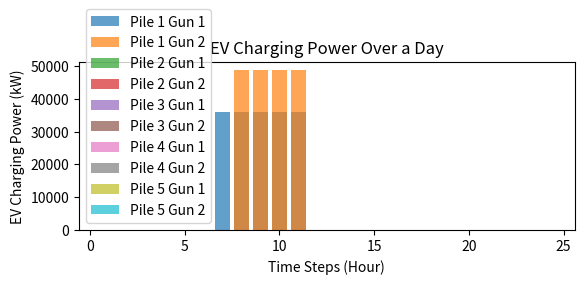

This figure's Python source:
from datetime import datetime
import matplotlib.pyplot as plt
import numpy as np

kWh = 1000  # 1kWh = 1000度電

class EVCS:
    def __init__(self):
        self.pile_power_limit = 100 * 1000
        self.connected_evs = []
        piles_amount = 5
        self.charging_piles = []

        for group in range(1, piles_amount + 1):
            charging_pile = {
                "pile_number": str(group),
                "gun": []
            }

            for sub_group in range(1, 3):  # 這裡使用 1 和 2 作為子組的標識
                gun_info = {
                    "gun_number": f"{group}-{sub_group}",
                    "ev_number": 0,
                    "charging_power": 0,
                    "start_time": 0,
                    "end_time": 0,
                    "already_time": 0
                }
                charging_pile["gun"].append(gun_info)

            self.charging_piles.append(charging_pile)


    def add_ev(self, ev):
        # 逐一搜尋 charging_piles 集合中的每一個 charging_pile
        for charging_pile in self.charging_piles:
            guns = charging_pile.get('gun', [])

            # 逐一檢查每個 gun 的 ev_number
            for gun in guns:
                if gun['ev_number'] == 0:
                    # 如果 ev_number 為空，則填入要添加的 EV 資料
                    gun['ev_number'] = ev.number
                    gun['charging_power'] = 0  # 預設充電功率
                    gun['start_time'] = ev.charge_start_time
                    gun['end_time'] = ev.charge_end_time
                    gun['already_time'] = 0  # 預設已充電時間
                    self.connected_evs.append(ev)
                    return  # 結束函式，已找到並填入 EV 資料

                elif gun['ev_number'] == ev.number:
                    print('該車編號已存在，請確認是否有誤')
                    return  # 結束函式，已找到重複的 EV 資料

        print('找不到可用的充電槍，請檢查充電樁狀態')

    def delete_ev(self, ev):
        # 逐一搜尋 charging_piles 集合中的每一個 charging_pile
        for charging_pile in self.charging_piles:
            guns = charging_pile.get('gun', [])

            # 逐一檢查每個 gun 的 ev_number
            for gun in guns:
                if gun['ev_number'] == ev.number:
                    # 如果 ev_number 不為空，則填入要添加的 EV 資料
                    gun['ev_number'] = 0
                    gun['charging_power'] = 0  # 預設充電功率
                    gun['start_time'] = 0
                    gun['already_time'] = 0
                    self.connected_evs.remove(ev)
                    return
                
                else:
                    # 如果 ev_number 為空，則檢查下一個 gun
                    continue

        print('找不到可用的充電槍，請檢查充電樁狀態')

    def update_ev_state(self, time_step):
        # for charging_pile in self.charging_piles:
        #     guns = charging_pile.get('gun', [])
        #     total_charging_power = 0  # 用於累計兩槍的總充電功率

        #     for gun in guns:
        #         ev_number = gun['ev_number']

        #         if ev_number != 0:
        #             ev = self.find_ev_by_number(ev_number)

        #             if ev and ev.charge_start_time <= time_step < ev.charge_end_time:
        #                 charge_power, charge_soc = ev.calculate_charge_power(gun['already_time'])
        #                 charging_power_limit = min(charge_power, self.pile_power_limit - total_charging_power)
        #                 # 更新槍的充電狀態
        #                 charge_soc = charging_power_limit / ev.battery_max_capacity
        #                 ev.now_SOC += charge_soc
        #                 ev.now_power = ev.now_SOC * ev.battery_max_capacity
        #                 gun['charging_power'] = round(charging_power_limit, 2)
        #                 gun['already_time'] += 1
        #                 total_charging_power += charging_power_limit

        #             else:
        #                 gun['charging_power'] = 0

        # return self.charging_piles

        for charging_pile in self.charging_piles:
            guns = charging_pile.get('gun', [])
            check_ev_number1, check_ev_number2 = False, False
            # total_charging_power = 0  # 用於累計兩槍的總充電功率

            if len(guns) >= 2:
                # 直接存取兩個gun
                gun1, gun2 = guns[0], guns[1]
                ev_number1, ev_number2 = gun1['ev_number'], gun2['ev_number']
                charge_power1, charge_power2, charge_soc1, charge_soc2 = 0, 0, 0, 0

                if ev_number1 != 0:
                    ev1 = self.find_ev_by_number(ev_number1)
                    if ev1 and ev1.charge_start_time <= time_step < ev1.charge_end_time:
                        check_ev_number1 = True
                        charge_power1, charge_soc1 = ev1.calculate_charge_power(gun1['already_time'])
                        # charging_power_limit1 = min(charge_power1, self.pile_power_limit - total_charging_power)
                        
                        # total_charging_power += charging_power_limit1

                if ev_number2 != 0:
                    ev2 = self.find_ev_by_number(ev_number2)
                    if ev2 and ev2.charge_start_time <= time_step < ev2.charge_end_time:
                        check_ev_number2 = True
                        charge_power2, charge_soc2 = ev2.calculate_charge_power(gun2['already_time'])
                        # charging_power_limit2 = min(charge_power2, self.pile_power_limit - total_charging_power)
                        
                        # total_charging_power += charging_power_limit2

                if (charge_power1 + charge_power2) > self.pile_power_limit:
                    # 如果兩槍的充電功率總和超過充電樁功率上限
                    if ev1.charge_end_time < ev2.charge_end_time:
                        # 如果槍1的充電結束時間比較早，則槍1的充電功率不變，槍2的充電功率為充電樁功率上限減去槍1的充電功率
                        ev1.now_SOC += charge_soc1
                        ev1.now_power = ev1.now_SOC * ev1.battery_max_capacity
                        gun1['charging_power'] = round(charge_power1, 2)
                        gun1['already_time'] += 1

                        charge_power2 = self.pile_power_limit - charge_power1
                        charge_soc2 = charge_power2 / ev2.battery_max_capacity
                        ev2.now_SOC += charge_soc2
                        ev2.now_power = ev2.now_SOC * ev2.battery_max_capacity
                        gun2['charging_power'] = round(charge_power2, 2)
                        gun2['already_time'] += 1

                    elif ev1.charge_end_time > ev2.charge_end_time:
                        # 如果槍2的充電結束時間比較早，則槍2的充電功率不變，槍1的充電功率為充電樁功率上限減去槍2的充電功率
                        ev2.now_SOC += charge_soc2
                        ev2.now_power = ev2.now_SOC * ev2.battery_max_capacity
                        gun2['charging_power'] = round(charge_power2, 2)
                        gun2['already_time'] += 1

                        charge_power1 = self.pile_power_limit - charge_power2
                        charge_soc1 = charge_power1 / ev1.battery_max_capacity
                        ev1.now_SOC += charge_soc1
                        ev1.now_power = ev1.now_SOC * ev1.battery_max_capacity
                        gun1['charging_power'] = round(charge_power1, 2)
                        gun1['already_time'] += 1

                    else:
                        new_charge_power1 = charge_power1 / ((charge_power1 + charge_power2) / self.pile_power_limit)
                        new_charge_power2 = charge_power2 / ((charge_power1 + charge_power2) / self.pile_power_limit)
                        charge_soc1 = new_charge_power1 / ev1.battery_max_capacity
                        charge_soc2 = new_charge_power2 / ev2.battery_max_capacity

                        # 更新槍1的充電狀態
                        ev1.now_SOC += charge_soc1
                        ev1.now_power = ev1.now_SOC * ev1.battery_max_capacity
                        gun1['charging_power'] = round(new_charge_power1, 2)
                        gun1['already_time'] += 1

                        # 更新槍2的充電狀態
                        ev2.now_SOC += charge_soc2
                        ev2.now_power = ev2.now_SOC * ev2.battery_max_capacity
                        gun2['charging_power'] = round(new_charge_power2, 2)
                        gun2['already_time'] += 1

                else:
                    # print("charge_power1 + charge_power2 <= self.pile_power_limit")
                    # 如果兩槍的充電功率總和沒有超過充電樁功率上限，則直接更新充電功率
                    if check_ev_number1:
                        # 更新槍1的充電狀態
                        ev1.now_SOC += charge_soc1
                        ev1.now_power = ev1.now_SOC * ev1.battery_max_capacity
                        gun1['charging_power'] = round(charge_power1, 2)
                        gun1['already_time'] += 1
                    else:
                        gun1['charging_power'] = 0

                    if check_ev_number2:
                        # 更新槍2的充電狀態
                        ev2.now_SOC += charge_soc2
                        ev2.now_power = ev2.now_SOC * ev2.battery_max_capacity
                        gun2['charging_power'] = round(charge_power2, 2)
                        gun2['already_time'] += 1
                    else:
                        gun2['charging_power'] = 0

            # elif len(guns) == 1:
            #     # 只有一個gun的處理方式
            #     gun = guns[0]
            #     ev_number = gun['ev_number']

            #     if ev_number != 0:
            #         ev = self.find_ev_by_number(ev_number)
            #         if ev and ev.charge_start_time <= time_step < ev.charge_end_time:
            #             charge_power, charge_soc = ev.calculate_charge_power(gun['already_time'])
            #             charging_power_limit = min(charge_power, self.pile_power_limit - total_charging_power)
            #             # 更新槍的充電狀態
            #             ev.now_SOC += charge_soc
            #             ev.now_power = ev.now_SOC * ev.battery_max_capacity
            #             gun['charging_power'] = round(charging_power_limit, 2)
            #             gun['already_time'] += 1
            #             total_charging_power += charging_power_limit

        return self.charging_piles


    def find_ev_by_number(self, ev_number):
        for ev in self.connected_evs:
            if ev.number == ev_number:
                return ev
        return None
    
    def get_ev_summary(self):
        # 取得車輛充電當下SOC及power
        summary_soc = {ev.number: round(ev.now_SOC, 2) for ev in self.connected_evs}
        summary_power = {ev.number: round(ev.now_power, 2) for ev in self.connected_evs}
        return summary_soc, summary_power
    


class EV:
    def __init__(self, number, target_SOC, now_SOC, power_limit, charge_start_time, charge_end_time):
        # 電動車參數
        self.number = number
        self.battery_max_capacity = 300 * 1000  # 假設單位是kWh
        self.target_SOC = target_SOC
        self.now_SOC = now_SOC
        self.now_power = now_SOC * self.battery_max_capacity
        self.power_limit = power_limit
        self.charge_start_time = charge_start_time
        self.charge_end_time = charge_end_time
        self.charge_time = self.charge_end_time - self.charge_start_time
        self.charge_already_time = 0
        self.charge_pi = 0  # 倍分配充電係數
        self.pile_number = None  # 車輛連接的充電樁編號

    def calculate_charge_power(self, already_time):
        # 計算每小時所需充電功率
        self.charge_already_time = already_time
        if self.charge_already_time < self.charge_time:
            remaining_time = self.charge_time - self.charge_already_time
            charge_soc_per_second = (
                self.target_SOC - self.now_SOC) / remaining_time
            charge_power_per_second = charge_soc_per_second * self.battery_max_capacity
        else:
            charge_power_per_second = 0
            charge_soc_per_second = 0
        
        return charge_power_per_second, charge_soc_per_second
    

evcs = EVCS()
ev1 = EV(1, 0.8, 0.2, 60, 7, 12)
evcs.add_ev(ev1)
ev2 = EV(2, 0.9, 0.25, 60, 8, 12)
evcs.add_ev(ev2)

# # 模擬一天的充電過程
# for hour in range(24):
#     # 假設每小時更新一次充電樁狀態
#     evcs.update_ev_state(hour)

#     # 提取充電樁狀態
#     print(f"Hour {hour + 1} Charging Pile Status:")
#     for charging_pile in evcs.charging_piles:
#         pile_number = charging_pile["pile_number"]
#         gun_1 = charging_pile["gun"][0]
#         gun_2 = charging_pile["gun"][1]

#         print(f"Pile {pile_number} Gun 1: {gun_1}")
#         print(f"Pile {pile_number} Gun 2: {gun_2}")

#     ev_soc_summary, ev_power_summary = evcs.get_ev_summary()
#     print(f"EV SOC Summary: {ev_soc_summary}  /  EV Power Summary: {ev_power_summary}")

#     print("\n")

# 提取充電樁狀態
charging_pile_status = evcs.charging_piles

# 設定時間步驟數量
hours = range(1, 25)

# 建立一個字典來存儲每小時每個充電樁的充電功率
charging_power_data = {}
for pile in charging_pile_status:
    pile_number = pile['pile_number']
    charging_power_data[f"Pile {pile_number} Gun 1"] = []
    charging_power_data[f"Pile {pile_number} Gun 2"] = []

# 逐小時提取充電功率
for hour in hours:
    evcs.update_ev_state(hour)
    for idx, charging_pile in enumerate(charging_pile_status):
        gun_1_power = charging_pile["gun"][0]["charging_power"]
        gun_2_power = charging_pile["gun"][1]["charging_power"]

        pile_number = charging_pile["pile_number"]
        charging_power_data[f"Pile {pile_number} Gun 1"].append(gun_1_power)
        charging_power_data[f"Pile {pile_number} Gun 2"].append(gun_2_power)

# 繪製柱狀圖
plt.subplot(2, 1, 1)
# plt.figure(figsize=(12, 6))
for pile, powers in charging_power_data.items():
    plt.bar(hours, powers, label=pile, alpha=0.7)

# 添加標題與標籤
plt.title('EV Charging Power Over a Day')
plt.xlabel('Time Steps (Hour)')
plt.ylabel('EV Charging Power (kW)')

# 添加圖例
plt.legend()

# 顯示圖表
plt.show()
